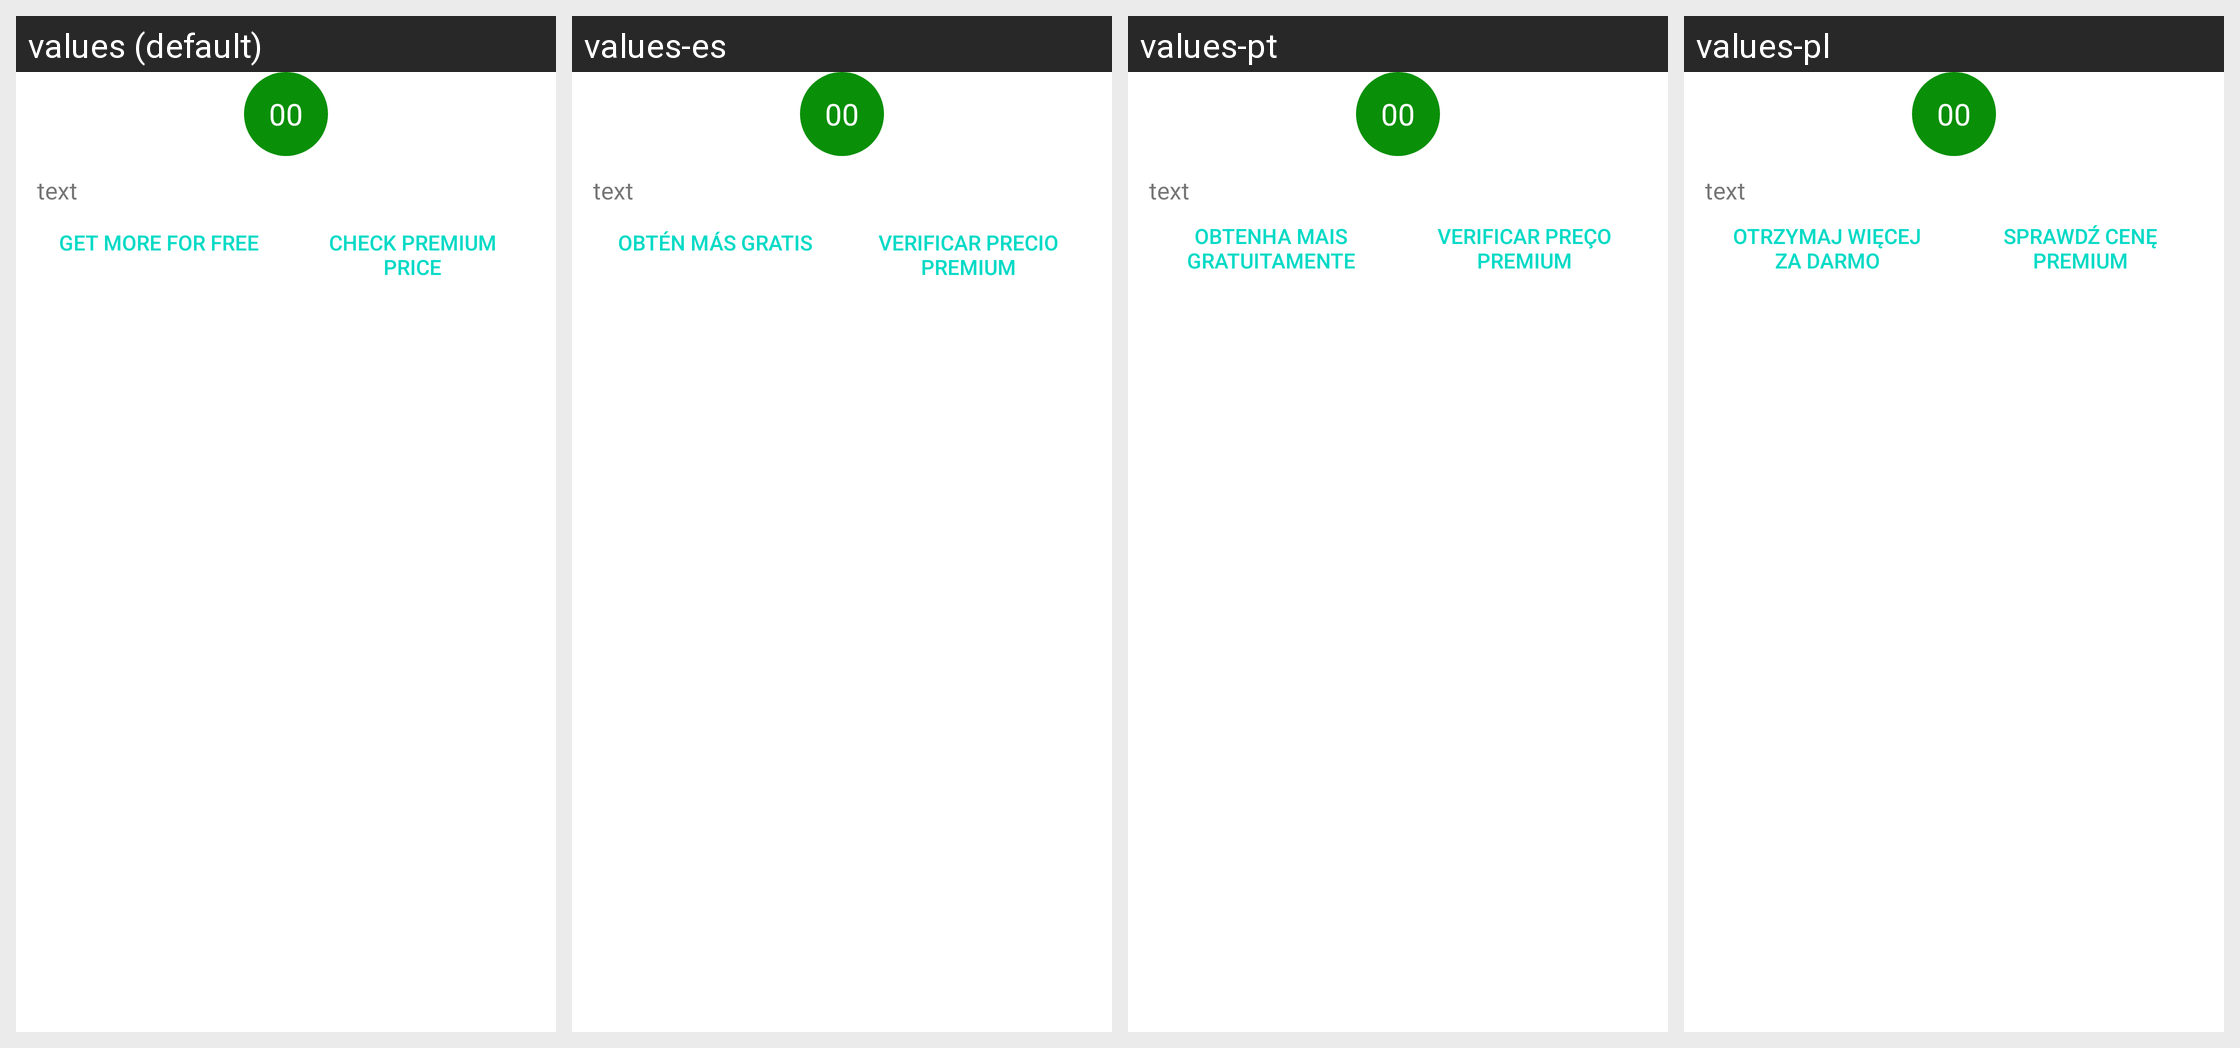

For this localized Android screen grid, give each drawn string resource with its value in every locale shown.
Android screen res/layout/request_counter_dialog_layout.xml rendered under 4 locales, left to right: values (default), values-es, values-pt, values-pl. Device: Nexus 5 (rendered at 1080×1920; each locale shown at half size, 540×960, under a caption strip naming it); theme Theme.MaterialComponents.DayNight.NoActionBar.
Other locales in the repository, not shown: values-de, values-fr, values-it, values-ja, values-ko, values-ru, values-uk, values-zh.
Strings drawn on this screen, with the default value and each locale's value (text and hints the layout hard-codes, and strings that could not be matched under every locale, appear in the picture but are not listed):

get_more_for_free
  values: Get more for free
  values-es: Obtén más gratis
  values-pt: Obtenha mais gratuitamente
  values-pl: Otrzymaj więcej za darmo

check_premium_price
  values: Check premium price
  values-es: Verificar precio premium
  values-pt: Verificar preço premium
  values-pl: Sprawdź cenę premium
